3-way image classification set "dataset" from GitHub (YashBorkar273/Herb_Purity_Checker); label vocabulary: adulterated, impure, pure.

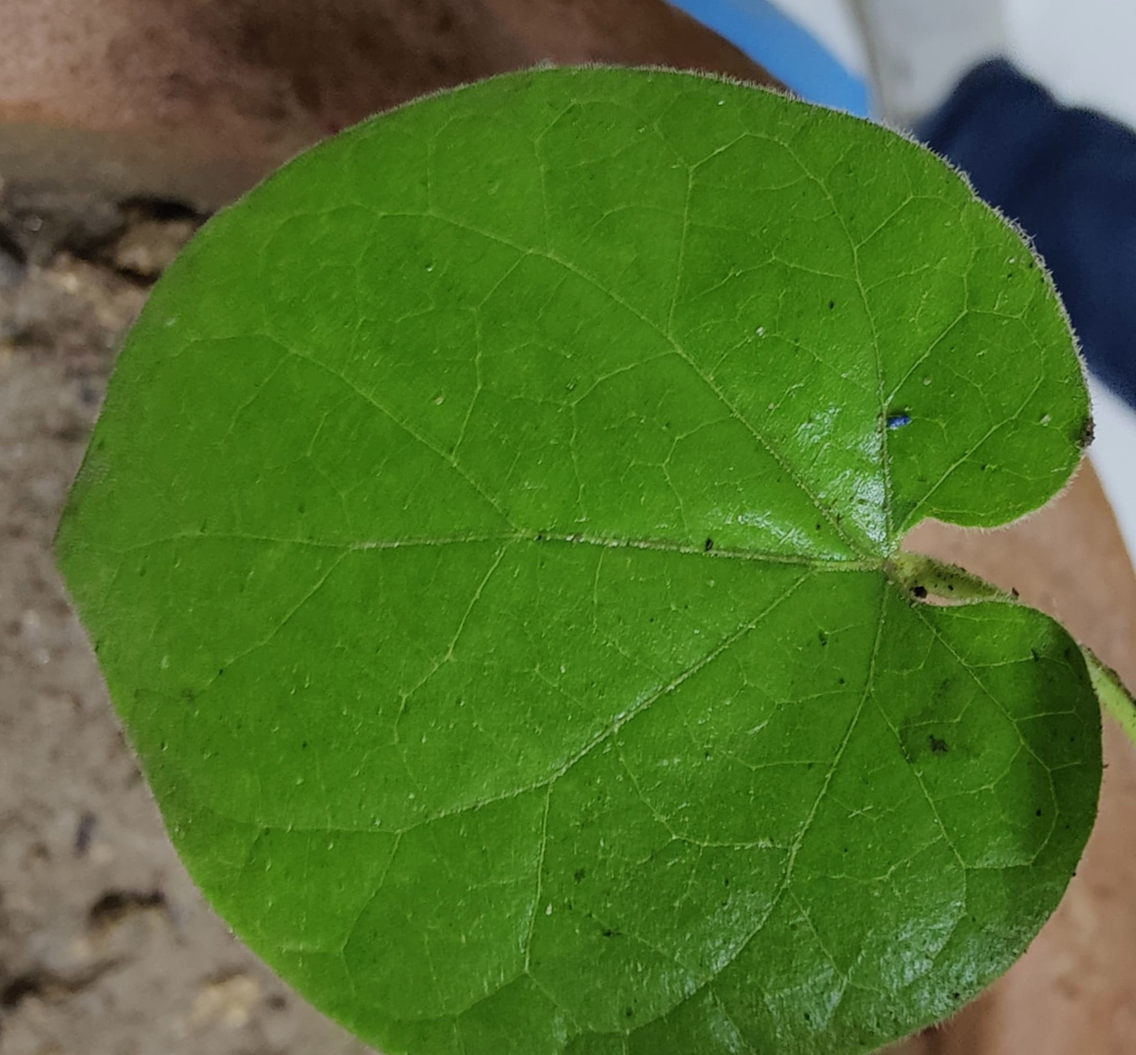
Label: pure

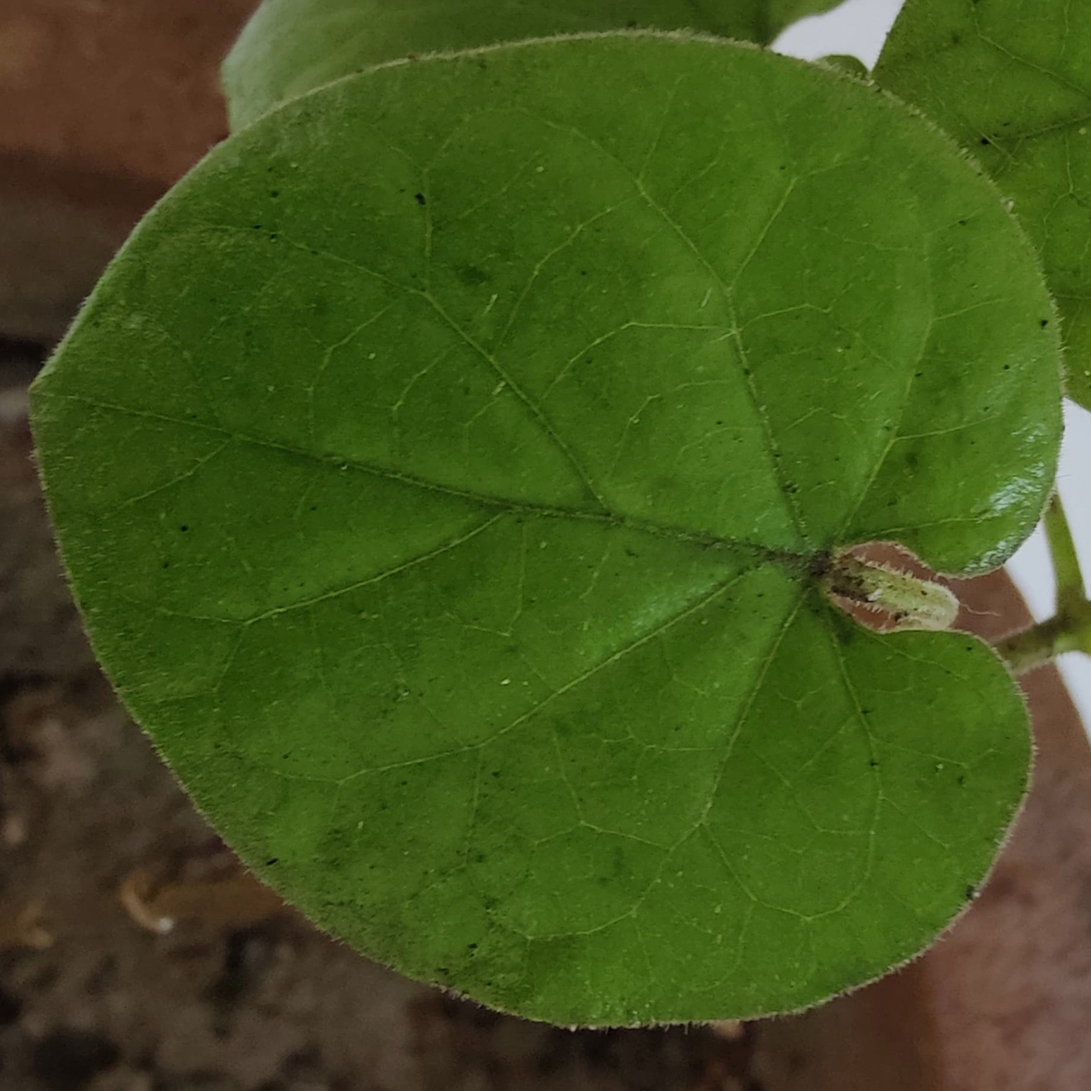
Label: pure

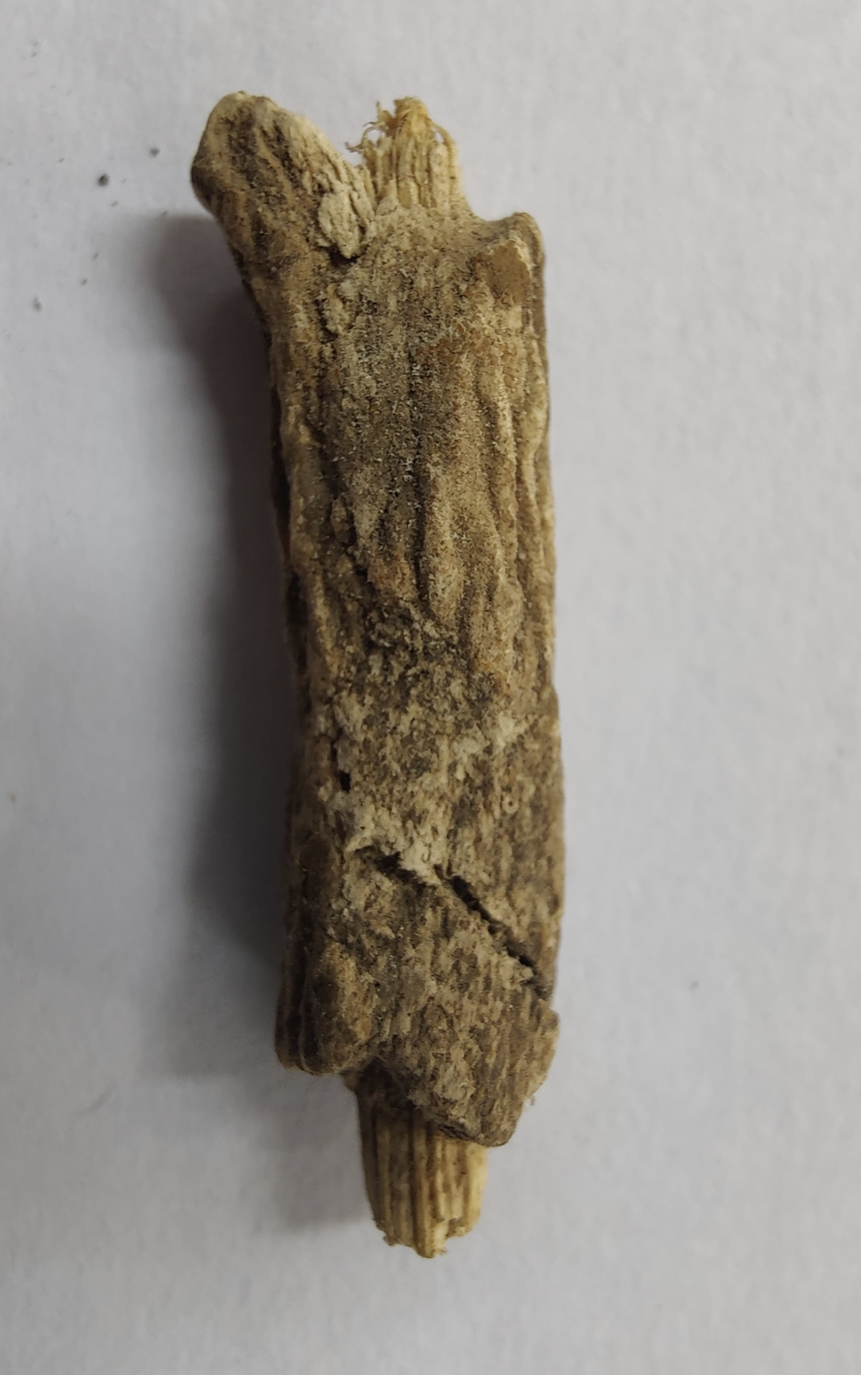
Label: pure

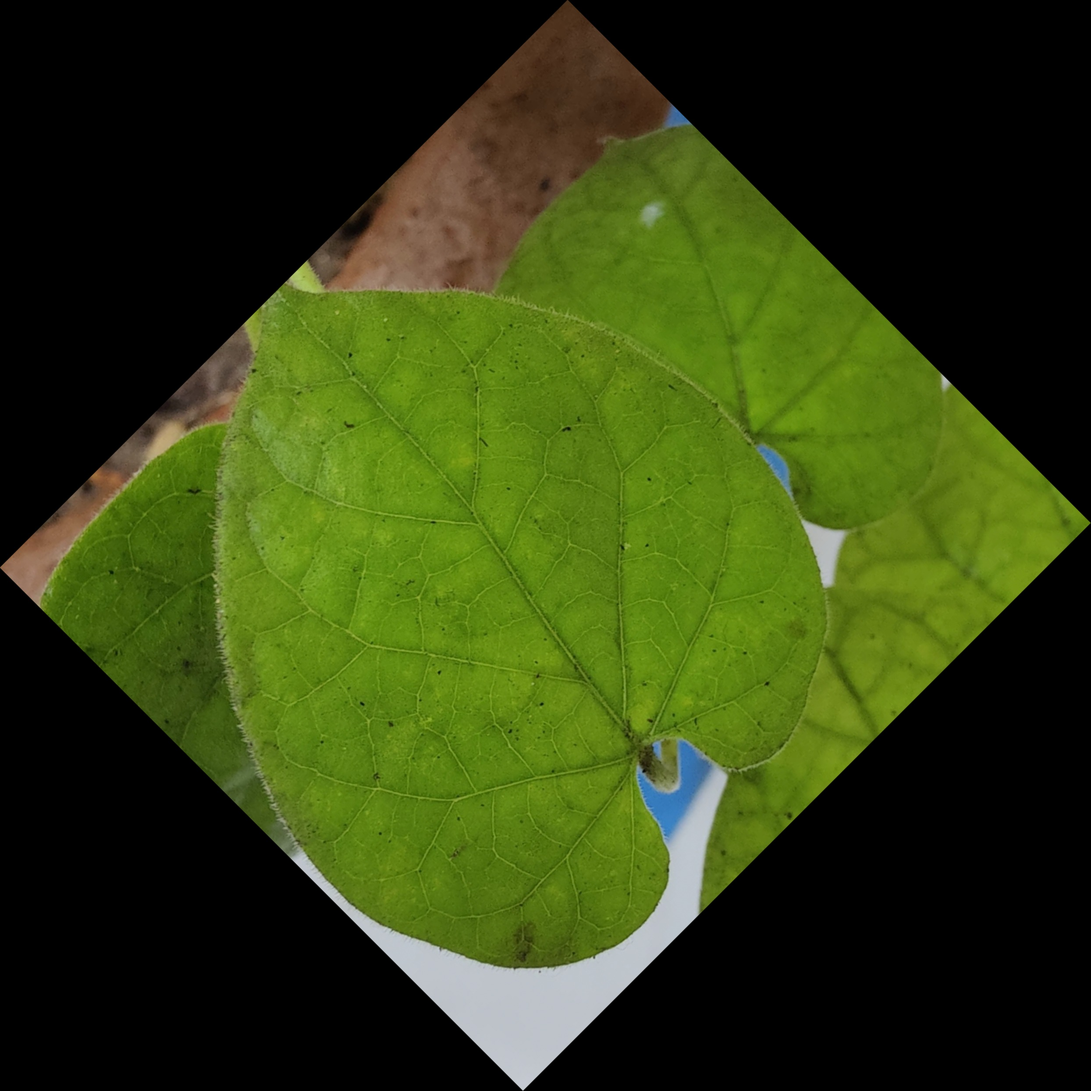
Label: pure

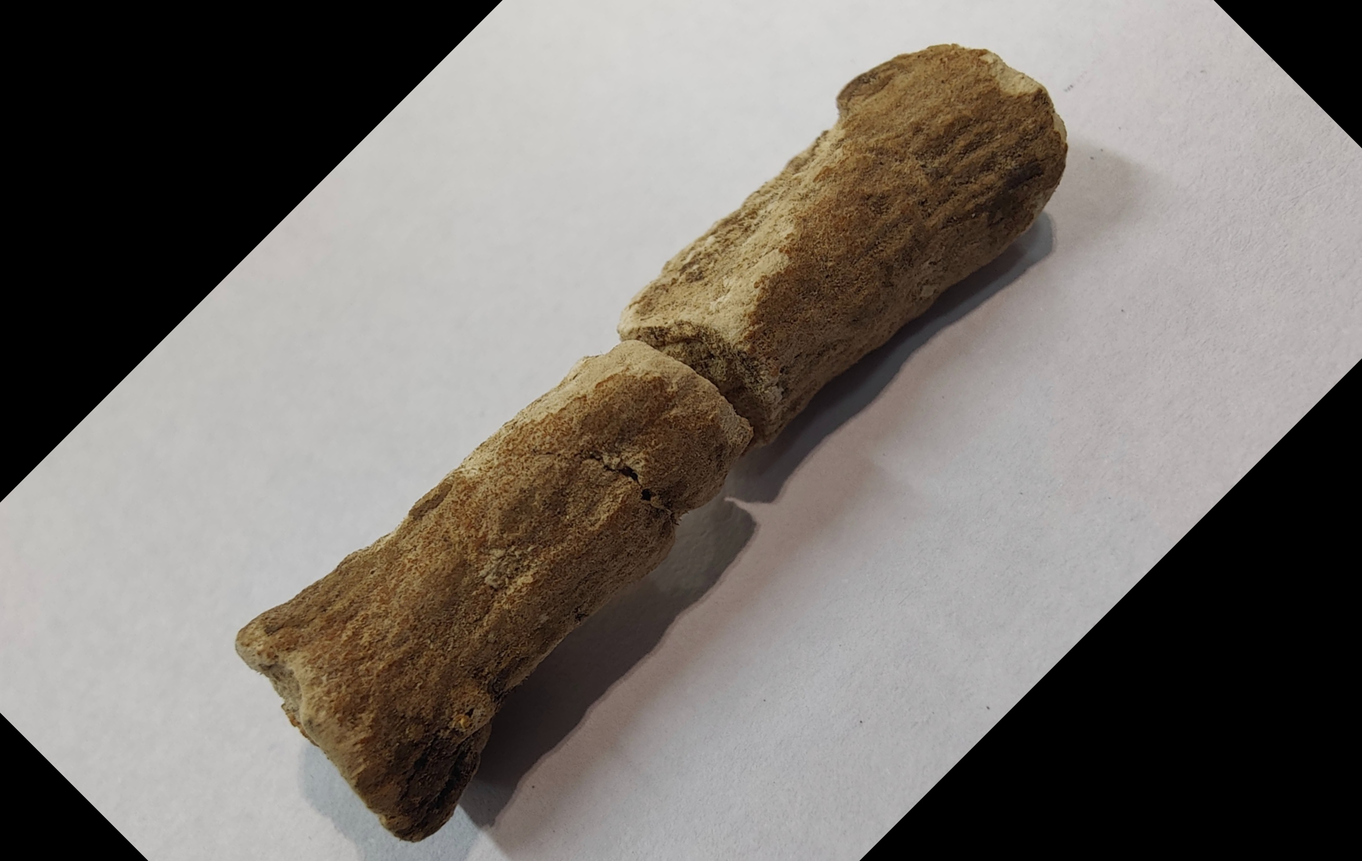
Label: pure

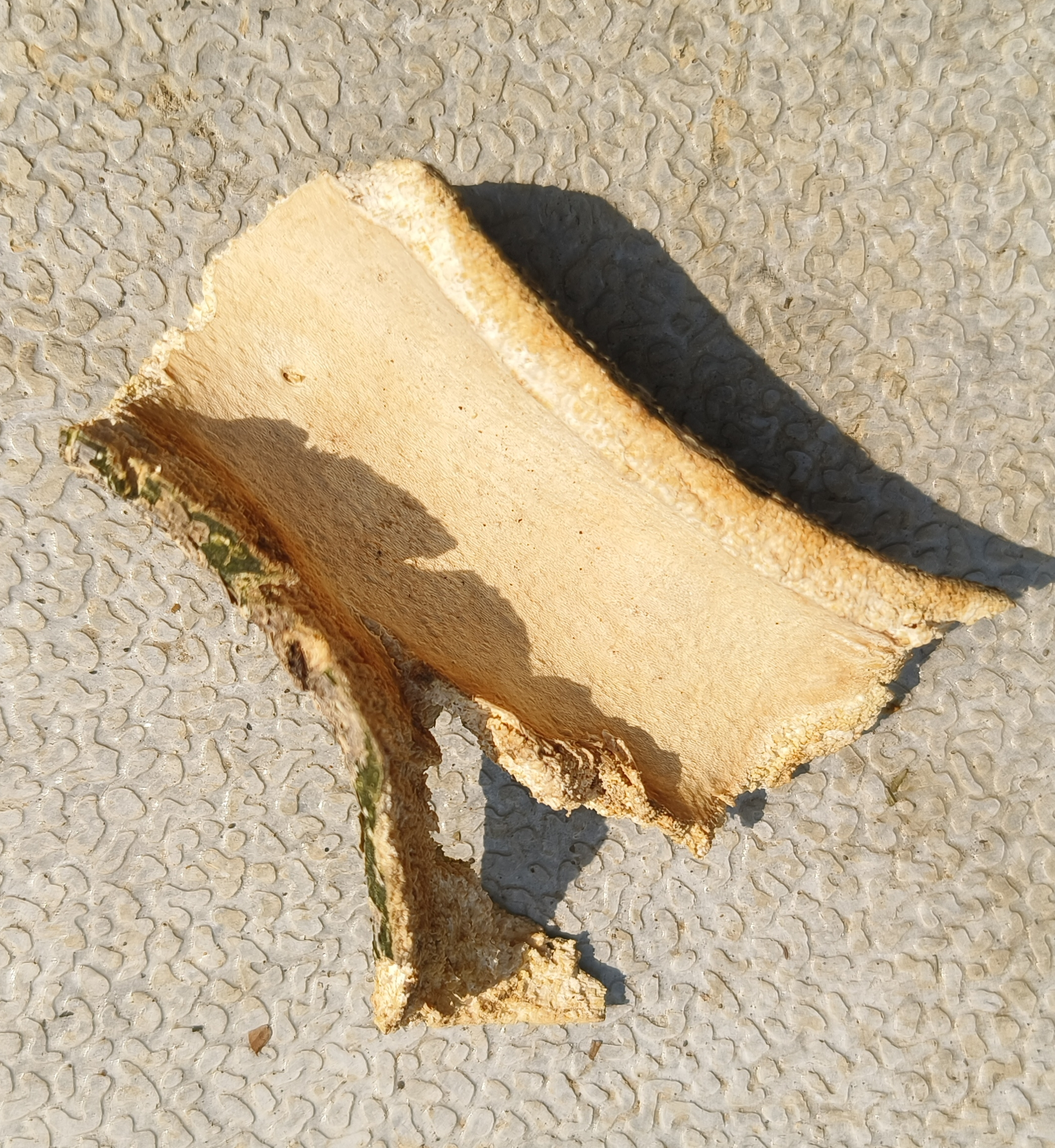
Label: impure
